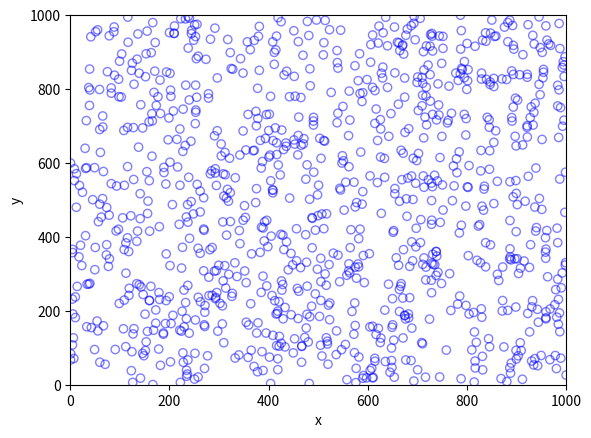

Recreate this plot in Python.
# 2022-11-03 21:20:58
# [redacted]
# Module to simulate Poisson Point Process for a single point in a defined 2D plane.
import matplotlib.pyplot as plt
import numpy as np

seed = 0
PPP_rng = np.random.default_rng(0)


# Poisson Point Process: UE position as xy
def ppp(nues, x_max, y_max, x_min=0, y_min=0):
    n_points = PPP_rng.poisson(nues)  
    x = (x_max*np.random.uniform(0, 1,n_points)+x_min)
    y = (y_max*np.random.uniform(0, 1,n_points)+y_min)
    return np.stack((x, y), axis=1)

n_ues = 1e3
t_x_max = 1000
t_y_max = 1000
a = ppp(n_ues,t_x_max,t_y_max)

print(a)
print(type(a))

# Plot this point UE (for illustration only)
plt.scatter(x=a[:,0], y=a[:,1], edgecolor='b', facecolor='none', alpha=0.5)
plt.xlim(0, t_x_max)
plt.ylim(0, t_y_max)
plt.xlabel('x')
plt.ylabel('y')
plt.plot()
plt.show()
